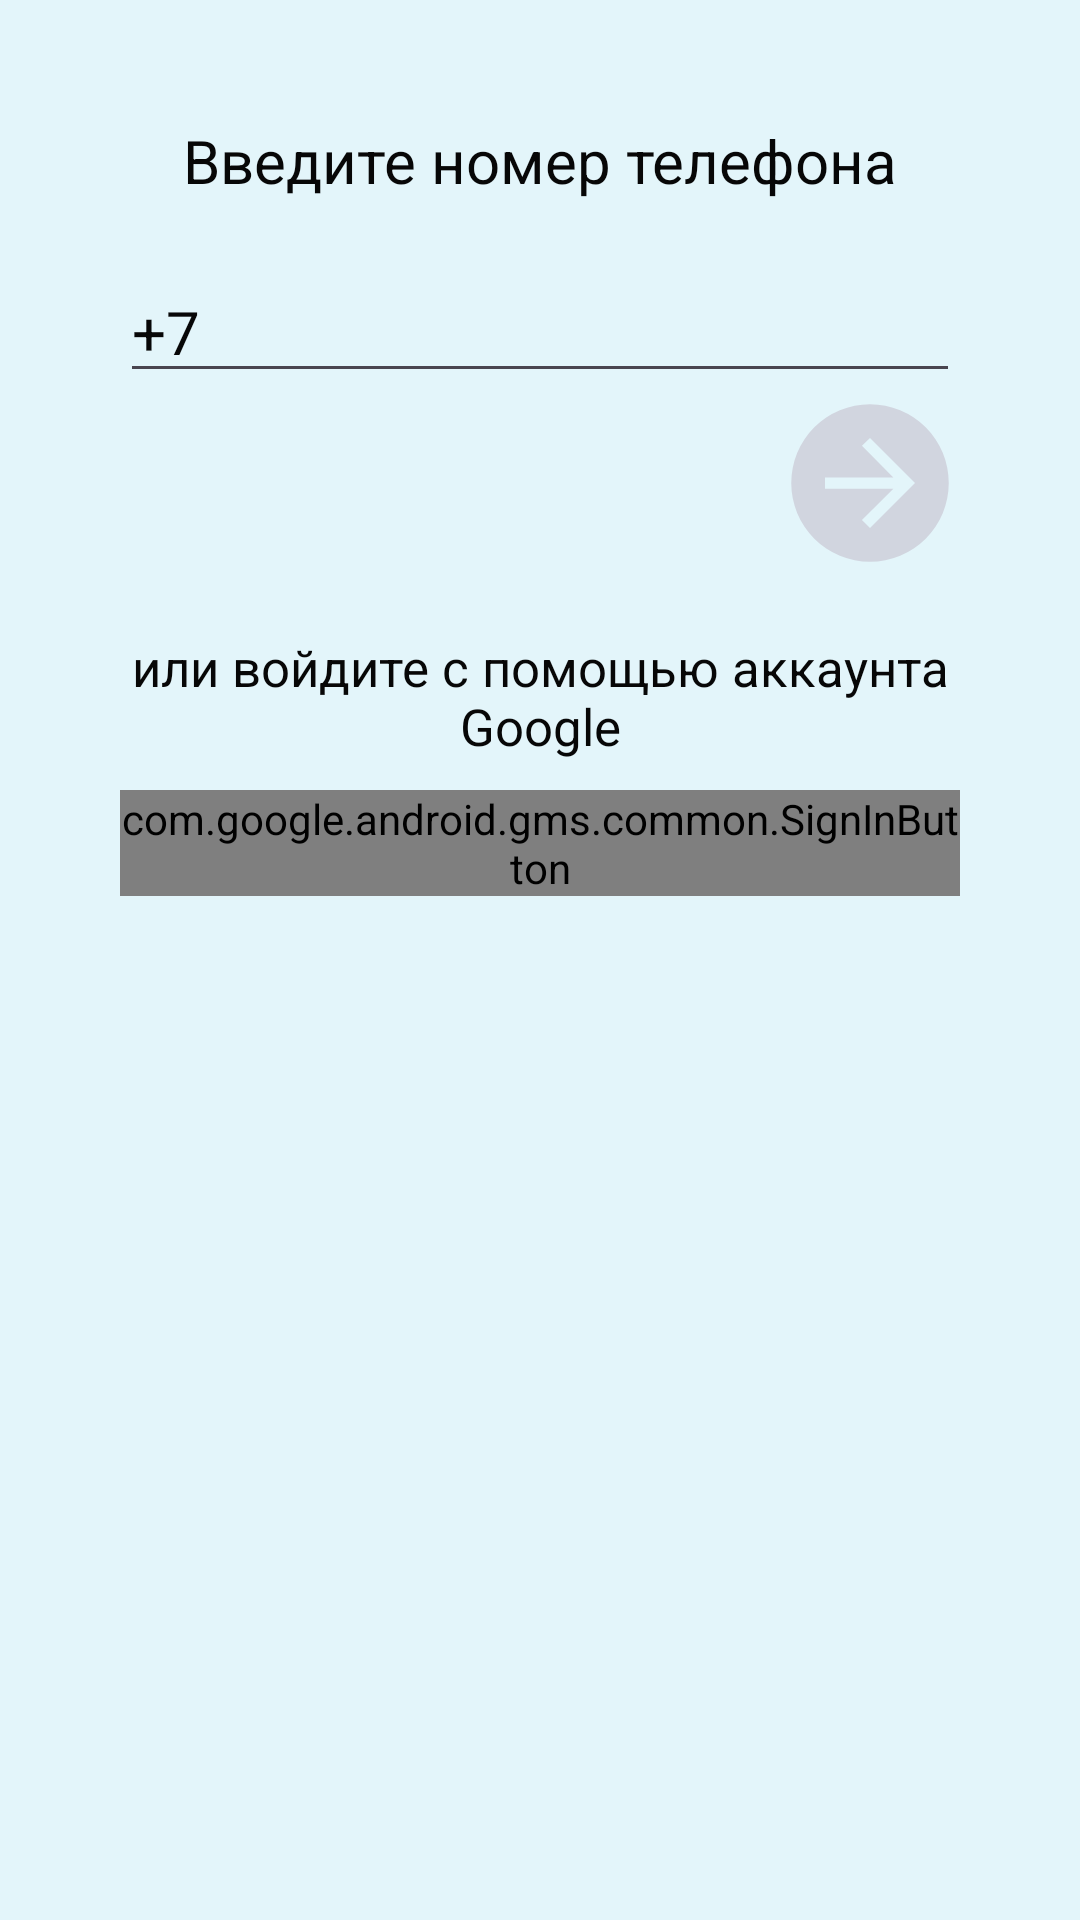

Here is an Android app screen rendered from its layout file. Give the layout XML and the strings, colors and styles it references.
<!-- AndroidManifest.xml: application theme Theme.Channels.Light -->
<!-- res/layout/fragment_login.xml -->
<?xml version="1.0" encoding="utf-8"?>
<androidx.constraintlayout.widget.ConstraintLayout xmlns:android="http://schemas.android.com/apk/res/android"
    xmlns:app="http://schemas.android.com/apk/res-auto"
    xmlns:tools="http://schemas.android.com/tools"
    android:layout_width="match_parent"
    android:layout_height="match_parent"
    android:background="?attr/mainBackground"
    android:padding="40dp"
    tools:context=".authorization.LoginFragment">

    <androidx.constraintlayout.widget.ConstraintLayout
        android:layout_width="match_parent"
        android:layout_height="match_parent"
        android:layout_gravity="center">

        <TextView
            android:id="@+id/enter_login_text"
            android:layout_width="wrap_content"
            android:layout_height="wrap_content"
            android:paddingBottom="20dp"
            android:text="Введите номер телефона"
            android:textColor="?attr/textActive"
            android:textSize="20sp"
            app:layout_constraintEnd_toEndOf="parent"
            app:layout_constraintStart_toStartOf="parent"
            app:layout_constraintTop_toTopOf="parent" />

        <EditText
            android:id="@+id/login_input"
            android:layout_width="0dp"
            android:layout_height="wrap_content"
            app:layout_constraintEnd_toEndOf="parent"
            android:text="+7"
            android:textSize="20sp"
            android:textColor="?attr/textActive"
            app:layout_constraintStart_toStartOf="parent"
            app:layout_constraintTop_toBottomOf="@+id/enter_login_text" />

        <TextView
            android:id="@+id/sign_in_text"
            android:layout_width="wrap_content"
            android:layout_height="wrap_content"
            android:text="Код: "
            android:visibility="invisible"
            android:layout_marginTop="20dp"
            android:textColor="?attr/textActive"
            android:textSize="20sp"
            app:layout_constraintStart_toStartOf="parent"
            app:layout_constraintTop_toBottomOf="@+id/login_input" />

        <EditText
            android:id="@+id/code_input"
            android:layout_width="0dp"
            android:layout_height="wrap_content"
            app:layout_constraintEnd_toEndOf="parent"
            android:textSize="20sp"
            android:visibility="invisible"
            android:layout_marginTop="10dp"
            android:layout_marginStart="10dp"
            android:layout_marginEnd="10dp"
            android:textColor="?attr/textActive"
            app:layout_constraintStart_toEndOf="@+id/sign_in_text"
            app:layout_constraintEnd_toStartOf="@+id/next_button"
            app:layout_constraintTop_toBottomOf="@+id/login_input" />

        <ImageButton
            android:id="@+id/next_button"
            android:layout_width="wrap_content"
            android:layout_height="wrap_content"
            android:background="#00000000"
            android:src="@drawable/button_next"
            app:layout_constraintEnd_toEndOf="parent"
            app:layout_constraintTop_toBottomOf="@+id/login_input" />

        <ProgressBar
            android:id="@+id/progressBar"
            android:layout_width="60dp"
            android:layout_height="60dp"
            android:visibility="invisible"
            app:layout_constraintEnd_toEndOf="parent"
            app:layout_constraintTop_toBottomOf="@+id/login_input" />

        <TextView
            android:id="@+id/google_text"
            android:layout_width="wrap_content"
            android:layout_height="wrap_content"
            android:text="или войдите с помощью аккаунта Google"
            android:textSize="17sp"
            android:layout_marginTop="20dp"
            android:textAlignment="center"
            android:textColor="?attr/textActive"
            app:layout_constraintStart_toStartOf="parent"
            app:layout_constraintEnd_toEndOf="parent"
            app:layout_constraintTop_toBottomOf="@+id/progressBar"/>

        <com.google.android.gms.common.SignInButton
            android:id="@+id/google_registration"
            android:layout_width="wrap_content"
            android:layout_height="wrap_content"
            android:layout_marginTop="10dp"
            app:layout_constraintTop_toBottomOf="@+id/google_text"
            app:layout_constraintStart_toStartOf="parent"
            app:layout_constraintEnd_toEndOf="parent"/>

    </androidx.constraintlayout.widget.ConstraintLayout>


</androidx.constraintlayout.widget.ConstraintLayout>
<!-- resources referenced by this layout -->
<resources>
  <!-- drawable button_next (drawable) -->
  <vector xmlns:android="http://schemas.android.com/apk/res/android" android:height="60dp" android:viewportHeight="32" android:viewportWidth="32" android:width="60dp">
        
      <path android:fillColor="?attr/starIconDisable" android:pathData="M2,16A14,14 0,1 0,16 2,14 14,0 0,0 2,16ZM8,15L20.15,15L14.57,9.393 16,8l8,8 -8,8 -1.43,-1.427L20.15,17L8,17Z"/>
      
  </vector>
  <style name="Theme.Channels.Light" parent="Theme.Material3.DayNight.NoActionBar">
          <item name="colorPrimary">@color/blocks_background</item>
          <item name="colorSecondary">@color/main_background</item>
          
          <item name="mainButton">@color/main_button</item>
          
          <item name="mainBackground">@color/main_background</item>
          <item name="blocksBackground">@color/blocks_background</item>
          
          <item name="textActive">@color/text_active</item>
          <item name="textOfTabsActive">@color/text_of_the_tabs_active</item>
          <item name="textOfTabs">@color/text_of_the_tabs</item>
          
          <item name="navIcons">@color/navigator_icons</item>
          <item name="navBackground">@color/navigator_background</item>
          <item name="headerBackground">@color/header_background</item>
          <item name="headerIcon">@color/header_icon</item>
          
          <item name="starIconDisable">@color/star_icon_disable</item>
          
          <item name="chooseQuality">@color/choose_quality</item>
  
          <item name="firstAllColor">@color/first_all_color</item>
          <item name="secondAllColor">@color/second_all_color</item>
      </style>
  <color name="blocks_background">#fafeff</color>
  <color name="main_background">#e3f5fa</color>
  <color name="main_button">#000000</color>
  <color name="text_active">#070707</color>
  <color name="text_of_the_tabs_active">#070707</color>
  <color name="text_of_the_tabs">#505152</color>
  <color name="navigator_icons">#000000</color>
  <color name="navigator_background">#D8D8DF</color>
  <color name="header_background">#808185</color>
  <color name="header_icon">#FFFFFF</color>
  <color name="star_icon_disable">#D1D5DF</color>
  <color name="choose_quality">#FFFFFF</color>
  <color name="first_all_color">#A0AECD</color>
  <color name="second_all_color">#5e6163</color>
</resources>
